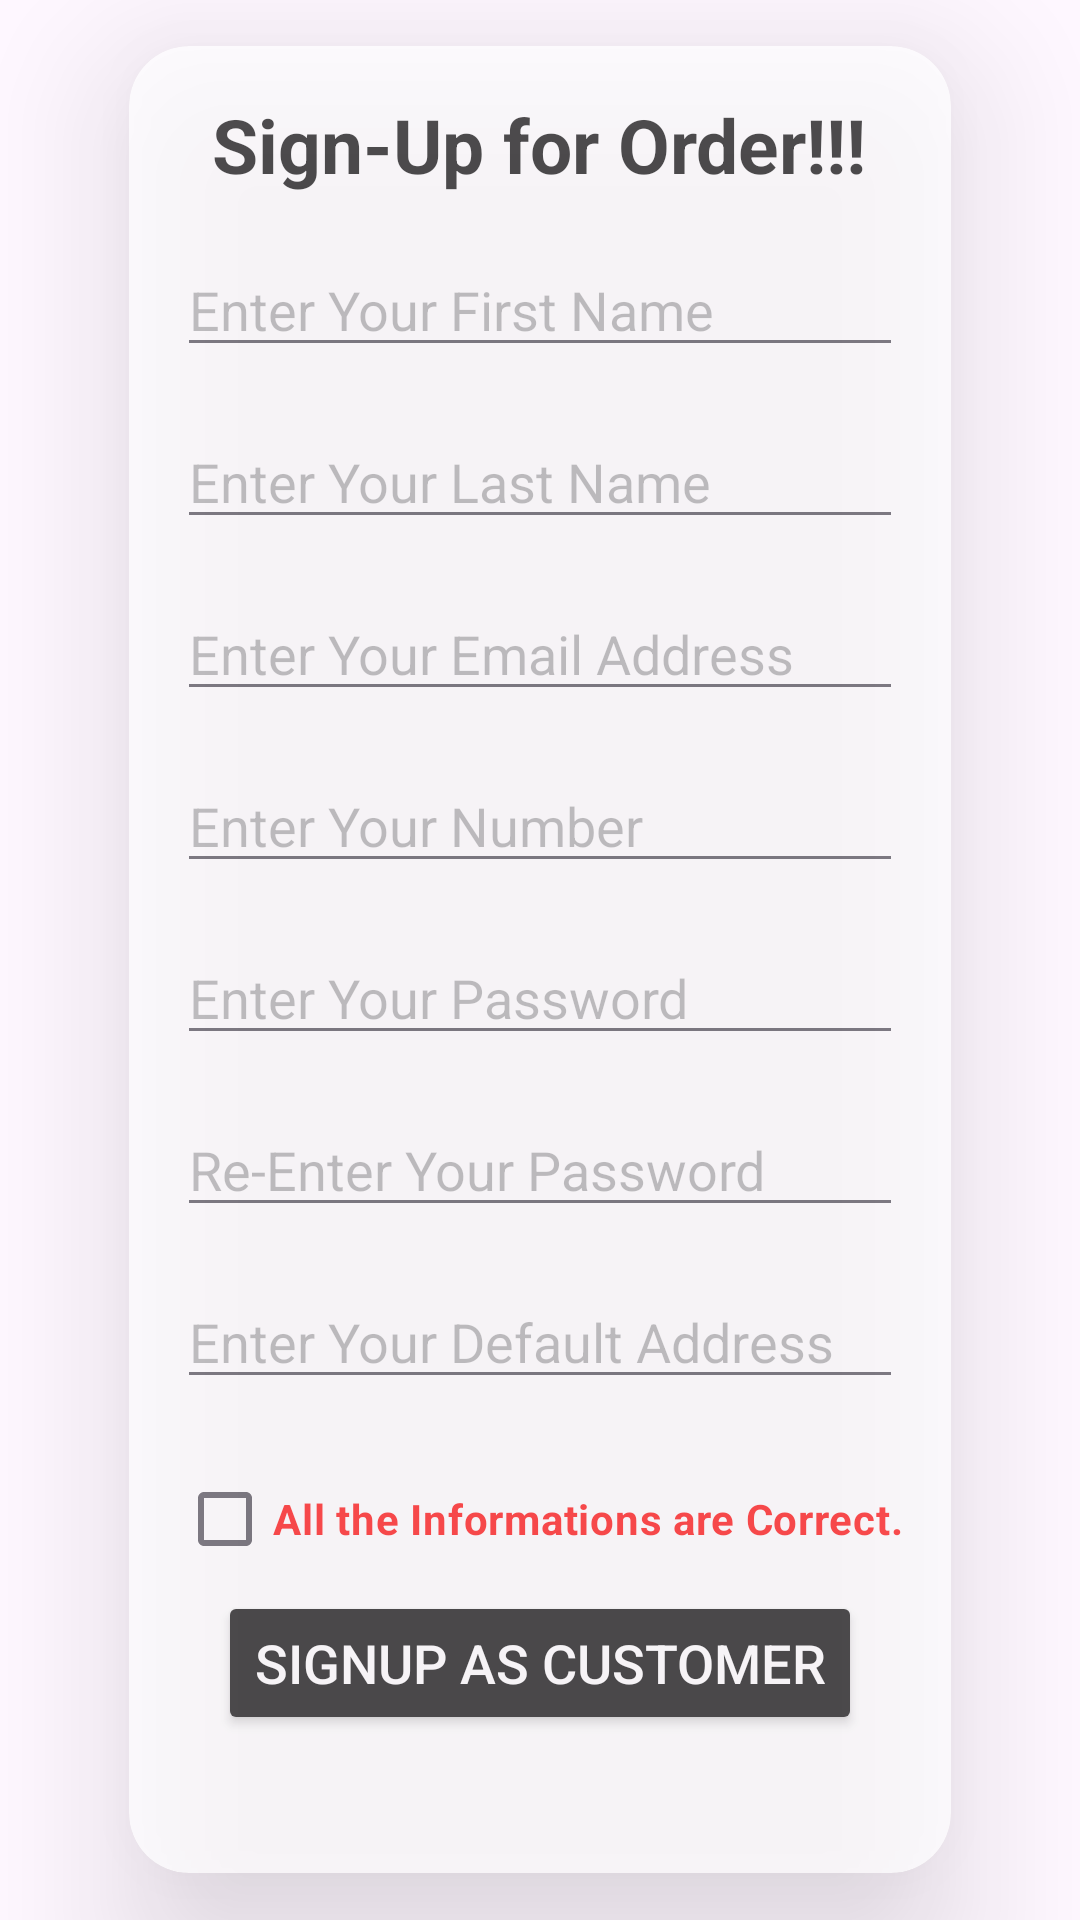

Layout XML and referenced resources for this Android screen:
<!-- AndroidManifest.xml: application theme Theme.KhaiDai -->
<!-- res/layout/customer_signup.xml -->
<?xml version="1.0" encoding="utf-8"?>
<LinearLayout xmlns:android="http://schemas.android.com/apk/res/android"
    xmlns:app="http://schemas.android.com/apk/res-auto"
    android:layout_width="match_parent"
    android:layout_height="match_parent"
    android:alpha="0.9"
    android:background="@drawable/customer"
    android:gravity="center"
    android:orientation="vertical">

    <androidx.cardview.widget.CardView
        android:layout_width="wrap_content"
        android:layout_height="wrap_content"
        android:alpha="0.75"
        app:cardElevation="30dp"
        app:cardCornerRadius="20dp">

        <ScrollView
            android:layout_width="wrap_content"
            android:layout_height="wrap_content">

            <LinearLayout
                android:layout_width="match_parent"
                android:layout_height="wrap_content"
                android:layout_margin="16sp"
                android:gravity="center"
                android:orientation="vertical">

                <TextView
                    android:layout_width="wrap_content"
                    android:layout_height="wrap_content"
                    android:layout_marginBottom="16sp"
                    android:background="@color/white"
                    android:text="Sign-Up for Order!!!"
                    android:textAlignment="center"
                    android:textColor="@color/black"
                    android:textSize="25dp"
                    android:textStyle="bold" />

                <EditText
                    android:id="@+id/customerFirstName"
                    android:layout_width="match_parent"
                    android:layout_height="wrap_content"
                    android:layout_marginBottom="16sp"
                    android:hint="Enter Your First Name"
                    android:inputType="text"/>

                <EditText
                    android:id="@+id/customerLastName"
                    android:layout_width="match_parent"
                    android:layout_height="wrap_content"
                    android:layout_marginBottom="16sp"
                    android:hint="Enter Your Last Name"
                    android:inputType="text"/>

                <EditText
                    android:id="@+id/customerEmail"
                    android:layout_width="match_parent"
                    android:layout_height="wrap_content"
                    android:layout_marginBottom="16sp"
                    android:hint="Enter Your Email Address"
                    android:inputType="textEmailAddress"/>

                <EditText
                    android:id="@+id/customerPhone"
                    android:layout_width="match_parent"
                    android:layout_height="wrap_content"
                    android:layout_marginBottom="16sp"
                    android:hint="Enter Your Number"
                    android:inputType="numberDecimal"/>

                <EditText
                    android:id="@+id/customerPass"
                    android:layout_width="match_parent"
                    android:layout_height="wrap_content"
                    android:layout_marginBottom="16sp"
                    android:hint="Enter Your Password"
                    android:inputType="textPassword"/>

                <EditText
                    android:id="@+id/customerPassConf"
                    android:layout_width="match_parent"
                    android:layout_height="wrap_content"
                    android:layout_marginBottom="16sp"
                    android:hint="Re-Enter Your Password"
                    android:inputType="textPassword"/>


                <EditText
                    android:id="@+id/customerAddress"
                    android:layout_width="match_parent"
                    android:layout_height="wrap_content"
                    android:layout_marginBottom="16sp"
                    android:hint="Enter Your Default Address"
                    android:inputType="textPostalAddress"
                    android:textColor="@color/black" />

                <CheckBox
                    android:id="@+id/customerInfoCheck"
                    android:layout_width="wrap_content"
                    android:layout_height="wrap_content"
                    android:text="All the Informations are Correct."
                    android:textColor="#FF0000"
                    android:textStyle="bold" />

                <Button
                    android:id="@+id/customerSignupBtn"
                    android:layout_width= "wrap_content"
                    android:layout_height="wrap_content"
                    android:layout_marginBottom="30dp"
                    android:text="Signup As Customer"
                    android:textColor="@color/white"
                    android:textSize="18sp"
                    app:cornerRadius="0dp"
                    android:backgroundTint="@color/black"/>

            </LinearLayout>

        </ScrollView>


    </androidx.cardview.widget.CardView>


</LinearLayout>
<!-- resources referenced by this layout -->
<resources>
  <style name="Theme.KhaiDai" parent="Base.Theme.KhaiDai" />
  <style name="Base.Theme.KhaiDai" parent="Theme.Material3.DayNight.NoActionBar">
          
          
      </style>
  <!-- not gathered from this repository: default colours our renderer supplied (Android Studio template values) -->
  <color name="black">#FF000000</color>
  <color name="white">#FFFFFFFF</color>
</resources>
